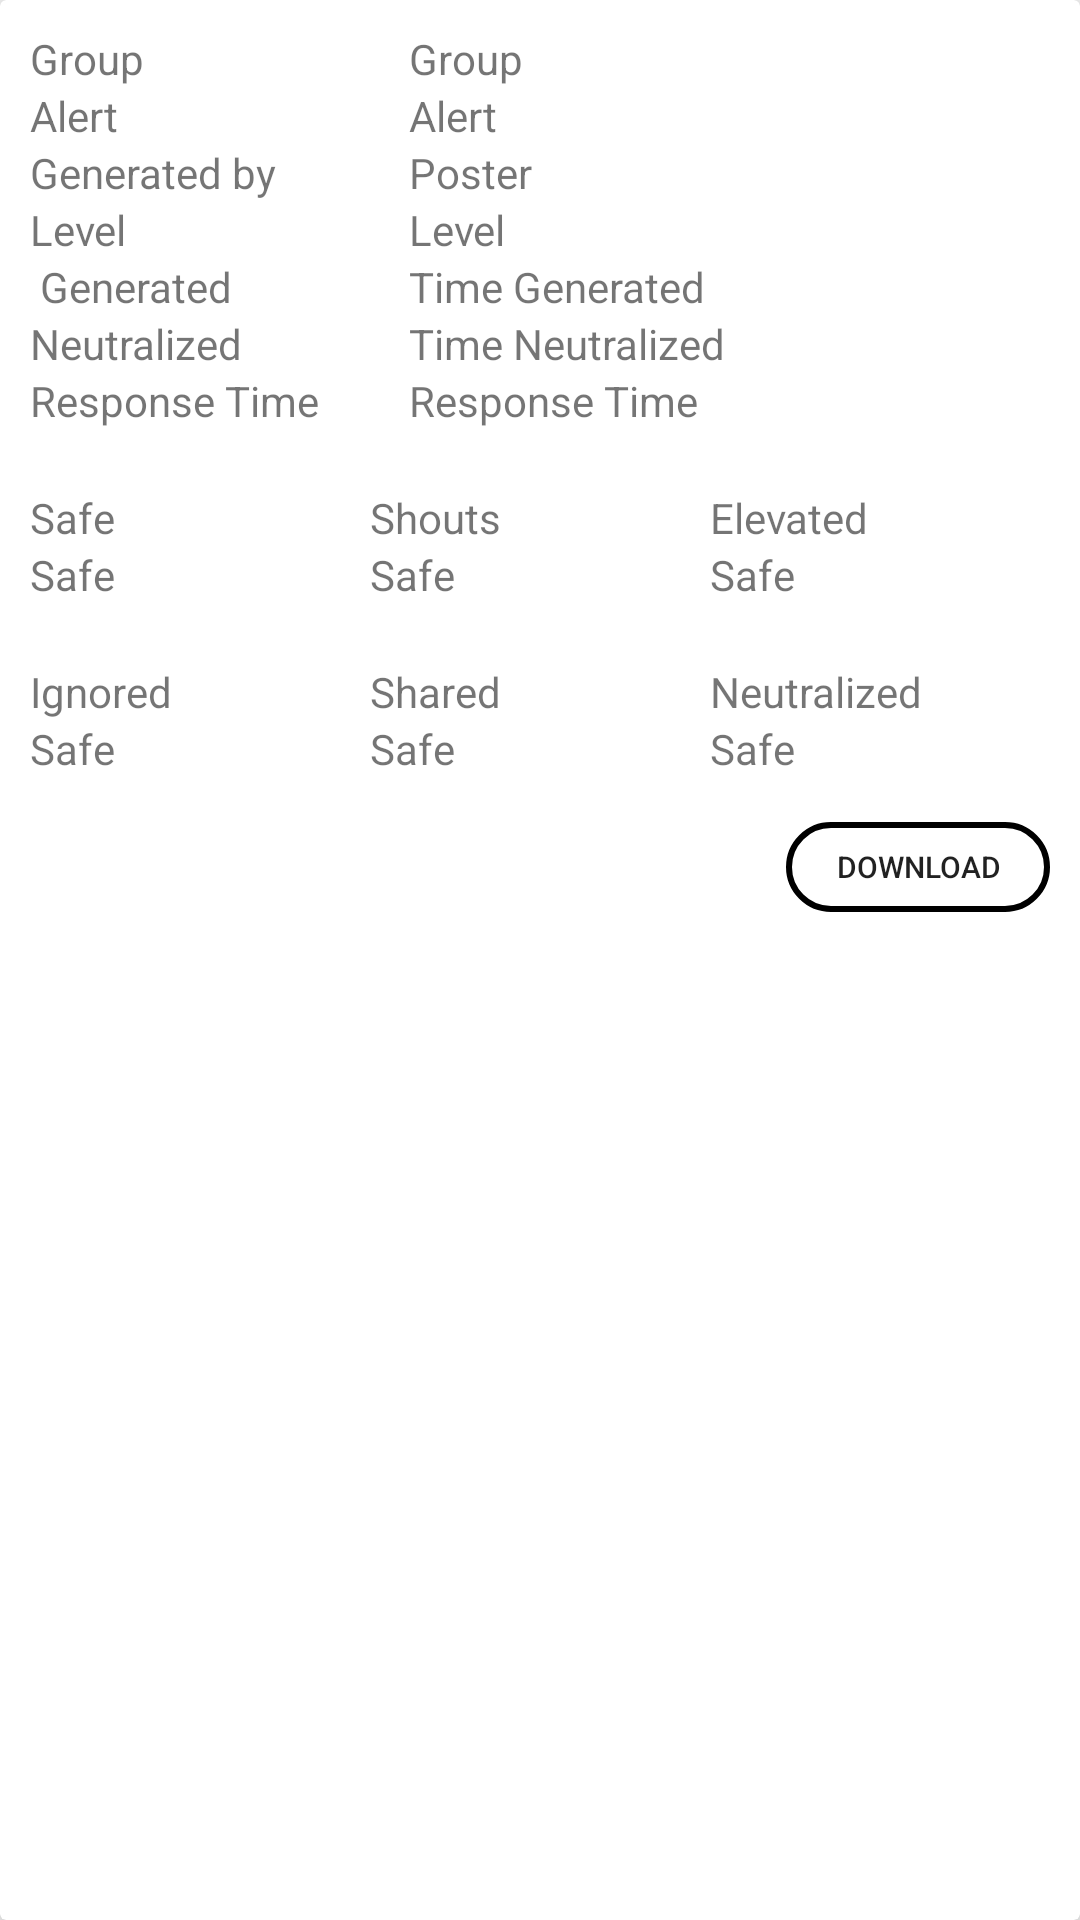

Write the Android layout XML for this screen, with the resource values it uses.
<!-- AndroidManifest.xml: application theme AppTheme -->
<!-- res/layout/reports.xml -->
<?xml version="1.0" encoding="utf-8"?>
<android.support.v7.widget.CardView xmlns:android="http://schemas.android.com/apk/res/android"
    xmlns:app="http://schemas.android.com/apk/res-auto"
    android:layout_width="match_parent"
    android:layout_height="wrap_content"
    android:layout_marginTop="10dp"
    android:elevation="5dp"
    app:cardElevation="10dp">

    <LinearLayout
        android:layout_width="match_parent"
        android:layout_height="wrap_content"
        android:orientation="vertical"
        android:padding="10dp">

        <TableLayout
            android:layout_width="match_parent"
            android:layout_height="wrap_content"
            android:collapseColumns="2">

            <TableRow>

                <TextView

                    android:layout_width="match_parent"
                    android:layout_height="wrap_content"
                    android:text="Group" />

                <TextView
                    android:id="@+id/aa"
                    android:layout_width="match_parent"
                    android:layout_height="wrap_content"
                    android:layout_marginLeft="30dp"
                    android:text="Group" />
            </TableRow>

            <TableRow>

                <TextView

                    android:layout_width="match_parent"
                    android:layout_height="wrap_content"
                    android:text="Alert" />

                <TextView
                    android:id="@+id/bb"
                    android:layout_width="match_parent"
                    android:layout_height="wrap_content"
                    android:layout_marginLeft="30dp"
                    android:text="Alert" />
            </TableRow>

            <TableRow>


                <TextView

                    android:layout_width="match_parent"
                    android:layout_height="match_parent"
                    android:text="Generated by" />

                <TextView
                    android:id="@+id/cc"
                    android:layout_width="match_parent"
                    android:layout_height="wrap_content"
                    android:layout_marginLeft="30dp"
                    android:text="Poster" />

            </TableRow>

            <TableRow>

                <TextView

                    android:layout_width="match_parent"
                    android:layout_height="wrap_content"

                    android:text="Level" />

                <TextView
                    android:id="@+id/dd"
                    android:layout_width="match_parent"
                    android:layout_height="wrap_content"
                    android:layout_marginLeft="30dp"

                    android:text="Level" />
            </TableRow>

            <TableRow>

                <TextView

                    android:layout_width="match_parent"
                    android:layout_height="wrap_content"
                    android:text=" Generated" />

                <TextView
                    android:id="@+id/ee"
                    android:layout_width="match_parent"
                    android:layout_height="wrap_content"
                    android:layout_marginLeft="30dp"
                    android:text="Time Generated" />

            </TableRow>

            <TableRow>

                <TextView

                    android:layout_width="match_parent"
                    android:layout_height="wrap_content"
                    android:text="Neutralized" />

                <TextView
                    android:id="@+id/ff"
                    android:layout_width="match_parent"
                    android:layout_height="wrap_content"
                    android:layout_marginLeft="30dp"
                    android:text="Time Neutralized" />
            </TableRow>

            <TableRow>

                <TextView

                    android:layout_width="match_parent"
                    android:layout_height="wrap_content"
                    android:text="Response Time" />

                <TextView
                    android:id="@+id/gg"
                    android:layout_width="match_parent"
                    android:layout_height="wrap_content"
                    android:layout_marginLeft="30dp"
                    android:text="Response Time" />
            </TableRow>

        </TableLayout>


        <LinearLayout
            android:layout_width="match_parent"
            android:layout_height="wrap_content"
            android:layout_marginTop="20dp"
            android:orientation="horizontal">

            <LinearLayout
                android:layout_width="0dp"
                android:layout_height="wrap_content"
                android:layout_weight="1"
                android:orientation="vertical">

                <TextView
                    android:layout_width="match_parent"
                    android:layout_height="wrap_content"
                    android:text="Safe" />

                <TextView
                    android:id="@+id/hh"
                    android:layout_width="match_parent"
                    android:layout_height="wrap_content"
                    android:text="Safe" />
            </LinearLayout>

            <LinearLayout
                android:layout_width="0dp"
                android:layout_height="wrap_content"
                android:layout_weight="1"
                android:orientation="vertical">

                <TextView
                    android:layout_width="match_parent"
                    android:layout_height="wrap_content"
                    android:text="Shouts" />

                <TextView
                    android:id="@+id/ii"
                    android:layout_width="match_parent"
                    android:layout_height="wrap_content"
                    android:text="Safe" />
            </LinearLayout>

            <LinearLayout
                android:layout_width="0dp"
                android:layout_height="wrap_content"
                android:layout_weight="1"
                android:orientation="vertical">

                <TextView
                    android:layout_width="match_parent"
                    android:layout_height="wrap_content"
                    android:text="Elevated" />

                <TextView
                    android:id="@+id/jj"
                    android:layout_width="match_parent"
                    android:layout_height="wrap_content"
                    android:text="Safe" />
            </LinearLayout>

        </LinearLayout>

        <LinearLayout
            android:layout_width="match_parent"
            android:layout_height="wrap_content"
            android:layout_marginTop="20dp"
            android:orientation="horizontal">

            <LinearLayout
                android:layout_width="0dp"
                android:layout_height="wrap_content"
                android:layout_weight="1"
                android:orientation="vertical">


                <TextView
                    android:layout_width="match_parent"
                    android:layout_height="wrap_content"
                    android:text="Ignored" />

                <TextView
                    android:id="@+id/kk"
                    android:layout_width="match_parent"
                    android:layout_height="wrap_content"
                    android:text="Safe" />
            </LinearLayout>

            <LinearLayout
                android:layout_width="0dp"
                android:layout_height="wrap_content"
                android:layout_weight="1"
                android:orientation="vertical">

                <TextView
                    android:layout_width="match_parent"
                    android:layout_height="wrap_content"
                    android:text="Shared" />

                <TextView
                    android:id="@+id/ll"
                    android:layout_width="match_parent"
                    android:layout_height="wrap_content"
                    android:text="Safe" />
            </LinearLayout>

            <LinearLayout
                android:layout_width="0dp"
                android:layout_height="wrap_content"
                android:layout_weight="1"
                android:orientation="vertical">

                <TextView
                    android:layout_width="match_parent"
                    android:layout_height="wrap_content"
                    android:text="Neutralized" />

                <TextView
                    android:id="@+id/mm"
                    android:layout_width="match_parent"
                    android:layout_height="wrap_content"
                    android:text="Safe" />
            </LinearLayout>

        </LinearLayout>

        <Button
            android:layout_width="wrap_content"
            android:layout_height="30dp"
            android:layout_gravity="end"
            android:layout_marginTop="15dp"
            android:background="@drawable/btn_bg"
            android:text="Download"
            android:id="@+id/download"
            android:textSize="10dp" />
    </LinearLayout>

</android.support.v7.widget.CardView>
<!-- resources referenced by this layout -->
<resources>
  <!-- drawable btn_bg (drawable) -->
  <shape xmlns:android="http://schemas.android.com/apk/res/android"
      android:shape="rectangle">
      <corners
          android:bottomLeftRadius="20dp"
          android:bottomRightRadius="20dp"
          android:topLeftRadius="20dp"
          android:topRightRadius="20dp"/>
      <stroke
          android:width="2dp"
          android:color="#000"/>
  </shape>
  <style name="AppTheme" parent="Theme.AppCompat.Light.DarkActionBar">
          
          <item name="colorPrimary">@color/colorPrimary</item>
          <item name="colorPrimaryDark">@color/colorPrimaryDark</item>
          <item name="colorAccent">@color/colorAccent</item>
      </style>
  <color name="colorPrimary">#4F71E9</color>
  <color name="colorPrimaryDark">#4F71E9</color>
  <color name="colorAccent">#D81B60</color>
</resources>
